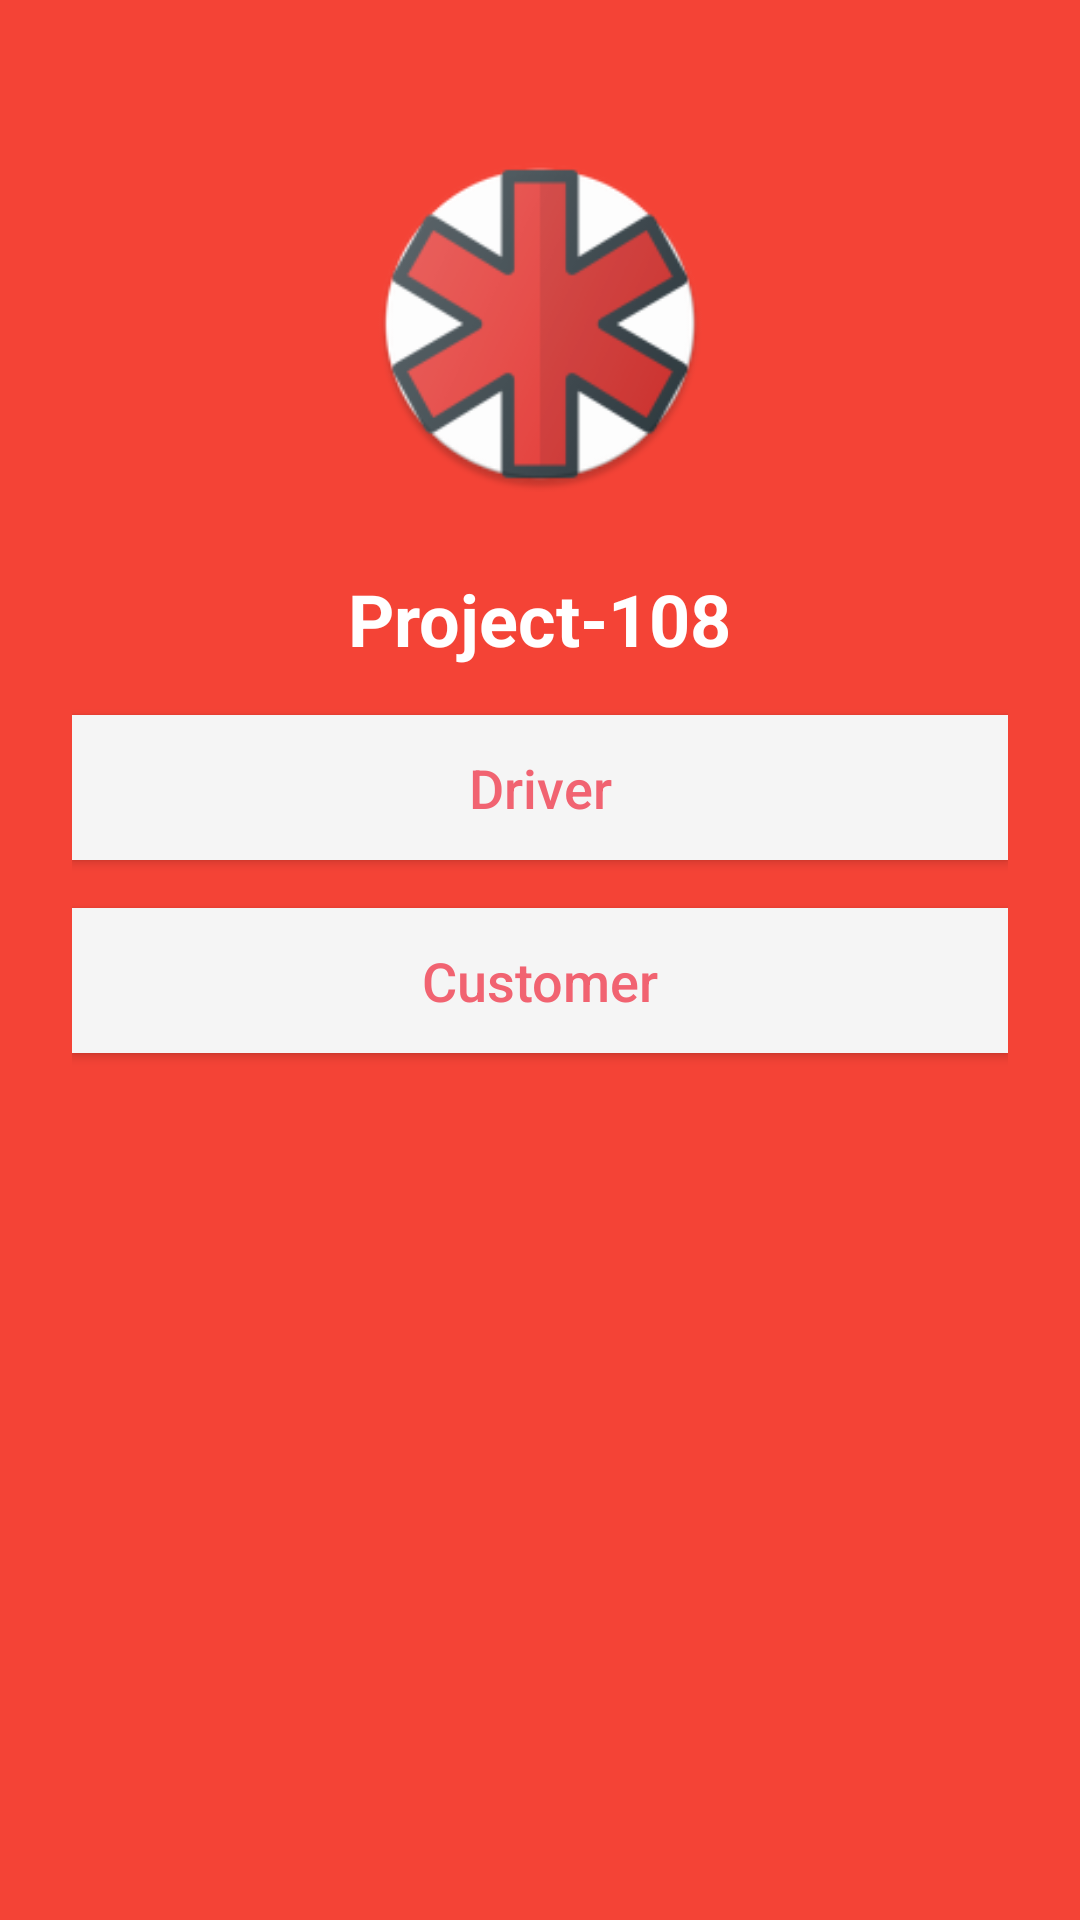

Android layout source for this screen:
<!-- AndroidManifest.xml: application theme AppTheme -->
<!-- res/layout/activity_main.xml -->
<?xml version="1.0" encoding="utf-8"?>
<LinearLayout xmlns:android="http://schemas.android.com/apk/res/android"
    xmlns:app="http://schemas.android.com/apk/res-auto"
    xmlns:tools="http://schemas.android.com/tools"
    android:layout_width="match_parent"
    android:layout_height="match_parent"
    android:orientation="vertical"
    android:paddingLeft="24dp"
    android:paddingRight="24dp"
    tools:context="com.example.android.uber.DriverLoginActivity"
    android:background="#F44336">



       <LinearLayout
            android:layout_width="match_parent"
            android:layout_height="match_parent"
            android:orientation="vertical">


           <ImageView
                android:layout_width="240dp"
                android:layout_height="120dp"
                android:layout_gravity="center_horizontal"
                android:layout_marginBottom="20dp"
                android:layout_marginTop="48dp"
                android:padding="4dp"
                android:src="@mipmap/ic_login_image" />

           <TextView
                android:layout_width="wrap_content"
                android:layout_height="wrap_content"
                android:layout_gravity="center_horizontal"
                android:paddingLeft="16dp"
                android:paddingRight="16dp"
                android:paddingTop="2dp"
                android:text="Project-108"
                android:textColor="#FFFFFF"
                android:textSize="24sp"
                android:textStyle="bold" />



          <Button
                android:id="@+id/driver"
                android:layout_width="match_parent"
                android:layout_height="wrap_content"
                android:layout_gravity="center_horizontal"
                android:layout_marginBottom="16dp"
                android:layout_marginTop="16dp"
                android:background="#f5f5f5"
                android:clickable="true"
                android:padding="12dp"
                android:text="Driver"
                android:textAllCaps="false"
                android:textColor="#f16371"
                android:textSize="18sp" />

            <Button
                android:id="@+id/customer"
                android:layout_width="match_parent"
                android:layout_height="wrap_content"
                android:layout_gravity="center_horizontal"
                android:layout_marginBottom="16dp"
                android:background="#f5f5f5"
                android:clickable="true"
                android:padding="12dp"
                android:text="Customer"
                android:textAllCaps="false"
                android:textColor="#f16371"
                android:textSize="18sp" />
        </LinearLayout>
</LinearLayout>
<!-- resources referenced by this layout -->
<resources>
  <!-- mipmap ic_login_image: png bitmap (mipmap-hdpi, 5586 bytes) -->
  <style name="AppTheme" parent="Theme.AppCompat.Light.NoActionBar">
          <item name="android:actionBarStyle">@style/ActionBar</item>
          <item name="android:textColorPrimary">@color/colorPrimary</item>
          <item name="android:colorBackground">@color/cardview_light_background</item>
          ...
      </style>
  <style name="ActionBar" parent="@android:style/Widget.ActionBar">
          <item name="android:titleTextStyle">@style/ActionBar.Title</item>
          <item name="android:subtitleTextStyle">@style/ActionBar.Subtitle</item>
          ...
      </style>
  <color name="colorPrimary">#f44336</color>
  <style name="ActionBar.Title">
          <item name="android:textColor">#464650</item>
      </style>
  <style name="ActionBar.Subtitle">
          <item name="android:textColor">#464650</item>
      </style>
</resources>
